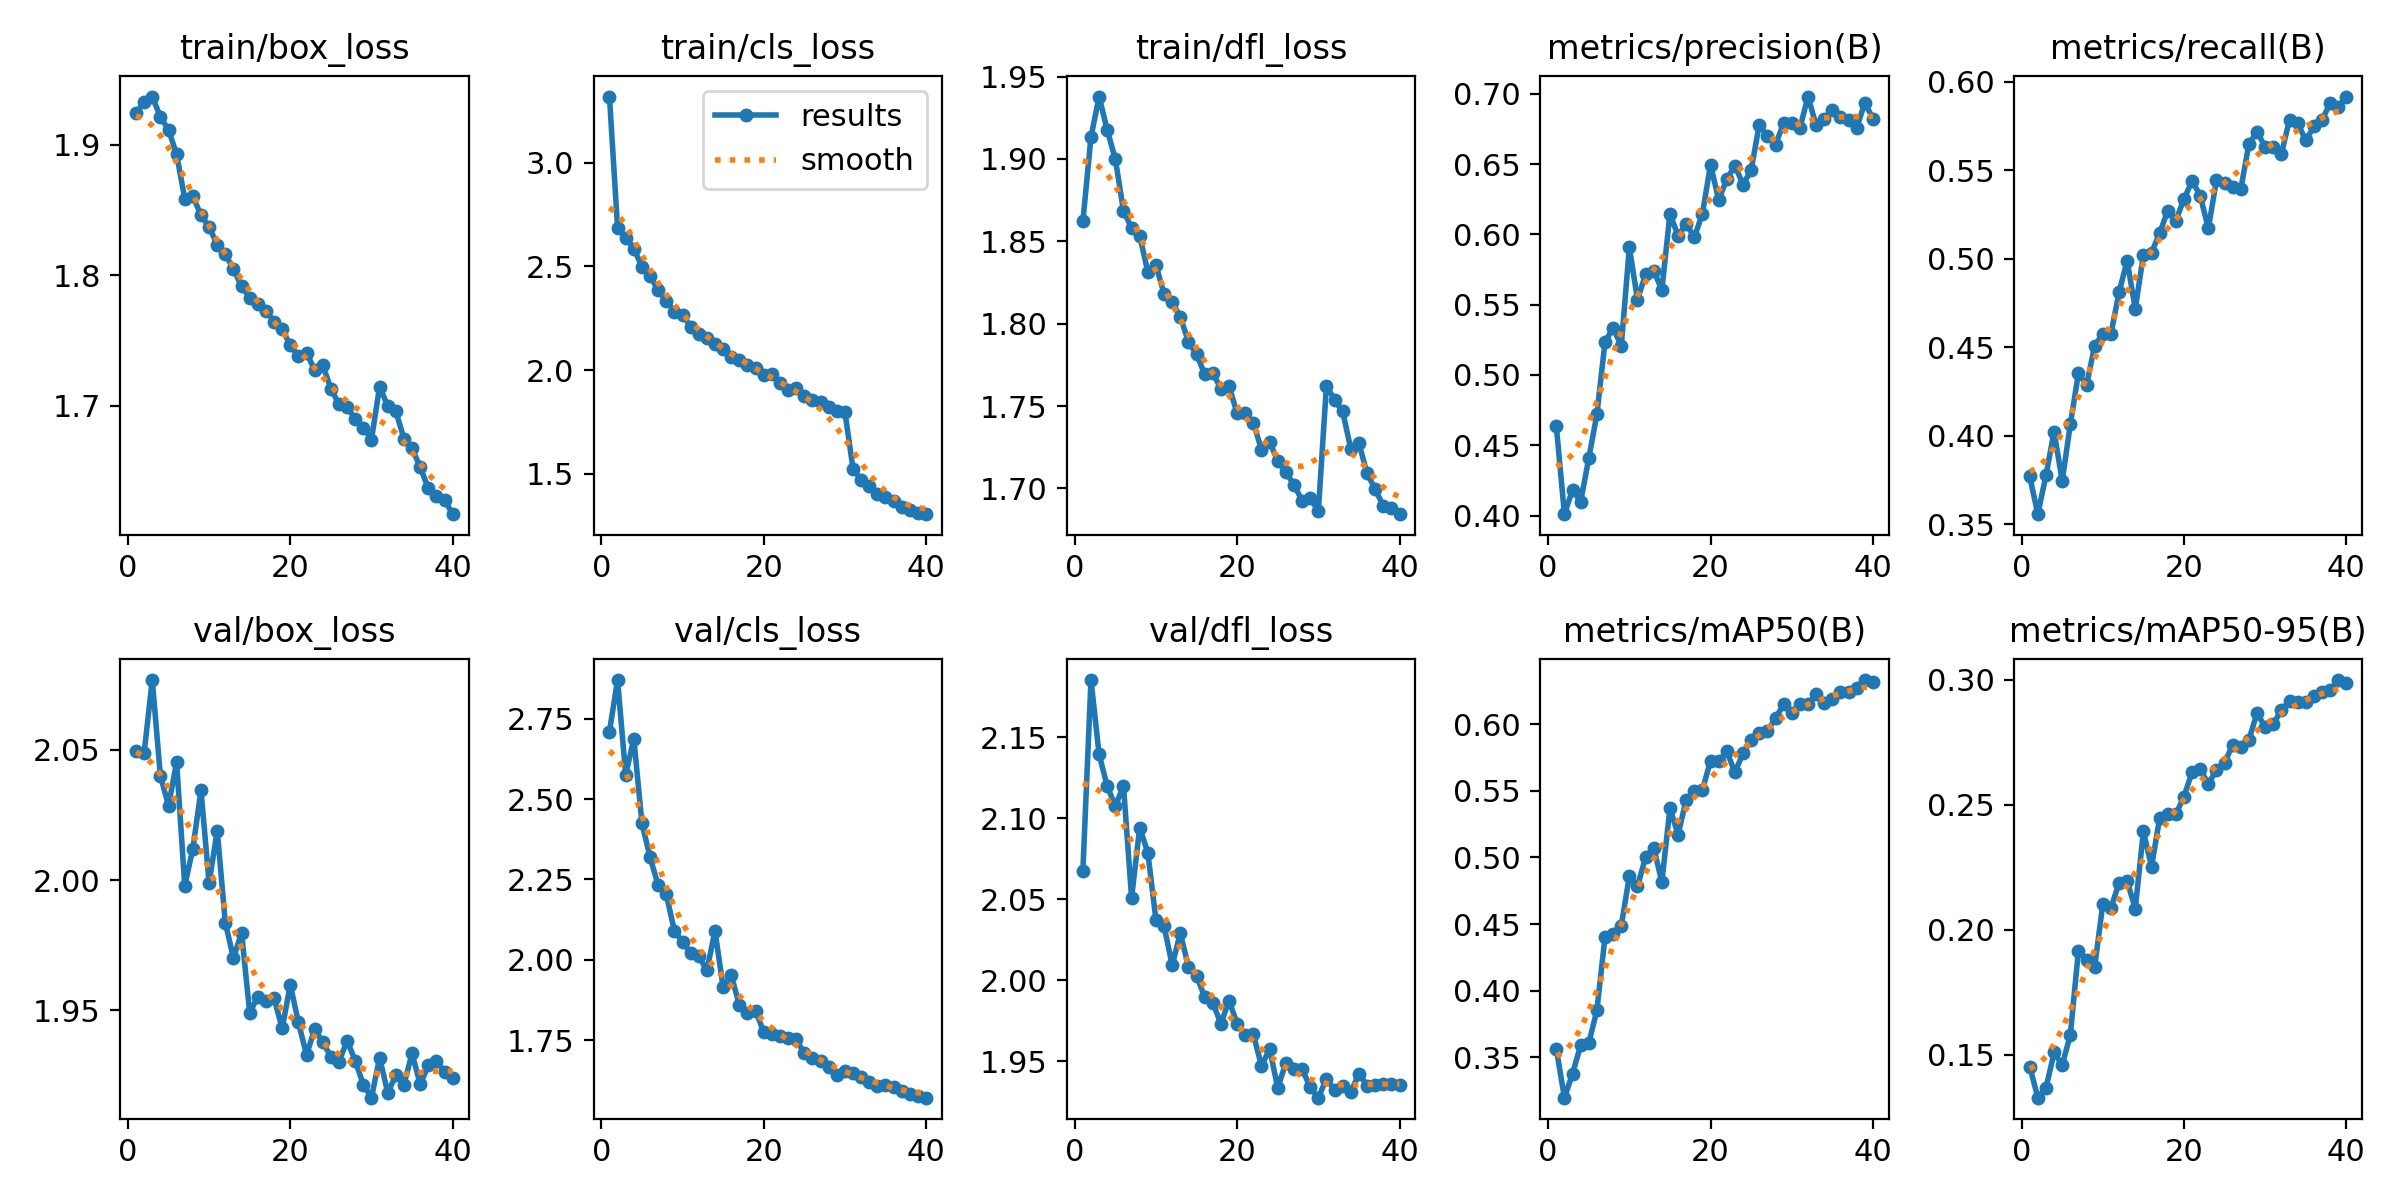

Values plotted in this chart, from the file beside it:
epoch, time, train/box_loss, train/cls_loss, train/dfl_loss, metrics/precision(B), metrics/recall(B), metrics/mAP50(B), metrics/mAP50-95(B), val/box_loss, val/cls_loss, val/dfl_loss, lr/pg0, lr/pg1, lr/pg2
1, 63.66, 1.924, 3.318, 1.862, 0.4638, 0.377, 0.3566, 0.1454, 2.05, 2.711, 2.068, 0.0002077, 0.0002077, 0.0002077
2, 124.7, 1.933, 2.685, 1.913, 0.401, 0.3556, 0.3199, 0.1329, 2.049, 2.871, 2.185, 0.0004057, 0.0004057, 0.0004057
3, 185.5, 1.937, 2.638, 1.938, 0.4183, 0.3776, 0.3378, 0.1368, 2.077, 2.576, 2.139, 0.0005934, 0.0005934, 0.0005934
4, 249.3, 1.921, 2.585, 1.917, 0.41, 0.4022, 0.3591, 0.151, 2.04, 2.689, 2.12, 0.0005786, 0.0005786, 0.0005786
5, 309.9, 1.911, 2.499, 1.9, 0.4408, 0.3745, 0.3608, 0.146, 2.029, 2.426, 2.107, 0.0005631, 0.0005631, 0.0005631
6, 370.8, 1.893, 2.454, 1.868, 0.472, 0.4064, 0.3854, 0.158, 2.045, 2.319, 2.12, 0.0005477, 0.0005477, 0.0005477
7, 431.3, 1.859, 2.385, 1.858, 0.5235, 0.4353, 0.4404, 0.1917, 1.998, 2.232, 2.051, 0.0005322, 0.0005322, 0.0005322
8, 492.9, 1.86, 2.334, 1.853, 0.5335, 0.4285, 0.4429, 0.1879, 2.012, 2.203, 2.094, 0.0005167, 0.0005167, 0.0005167
9, 554.7, 1.846, 2.281, 1.831, 0.5207, 0.4509, 0.4487, 0.1852, 2.035, 2.09, 2.079, 0.0005012, 0.0005012, 0.0005012
10, 616, 1.837, 2.267, 1.835, 0.5908, 0.4575, 0.486, 0.2103, 1.999, 2.056, 2.037, 0.0004858, 0.0004858, 0.0004858
11, 676.6, 1.823, 2.208, 1.818, 0.5536, 0.4574, 0.4783, 0.2088, 2.019, 2.021, 2.033, 0.0004703, 0.0004703, 0.0004703
12, 737.2, 1.816, 2.175, 1.813, 0.5716, 0.481, 0.5003, 0.2187, 1.984, 2.01, 2.009, 0.0004548, 0.0004548, 0.0004548
13, 798, 1.805, 2.156, 1.804, 0.5742, 0.4989, 0.5073, 0.2194, 1.97, 1.968, 2.029, 0.0004394, 0.0004394, 0.0004394
14, 858.8, 1.791, 2.128, 1.789, 0.5604, 0.4717, 0.4816, 0.2085, 1.98, 2.089, 2.008, 0.0004239, 0.0004239, 0.0004239
15, 919.9, 1.783, 2.102, 1.781, 0.6147, 0.5023, 0.5371, 0.2394, 1.949, 1.915, 2.003, 0.0004084, 0.0004084, 0.0004084
16, 981.1, 1.778, 2.062, 1.769, 0.5989, 0.5035, 0.517, 0.2252, 1.955, 1.951, 1.99, 0.000393, 0.000393, 0.000393
17, 1042, 1.773, 2.049, 1.77, 0.6075, 0.5143, 0.5434, 0.2446, 1.954, 1.86, 1.986, 0.0003775, 0.0003775, 0.0003775
18, 1103, 1.764, 2.027, 1.76, 0.5979, 0.5272, 0.5499, 0.2464, 1.955, 1.833, 1.973, 0.000362, 0.000362, 0.000362
19, 1164, 1.759, 2.009, 1.762, 0.6148, 0.5215, 0.5506, 0.2462, 1.943, 1.841, 1.987, 0.0003466, 0.0003466, 0.0003466
20, 1225, 1.746, 1.978, 1.746, 0.6496, 0.5338, 0.5726, 0.2533, 1.96, 1.775, 1.973, 0.0003311, 0.0003311, 0.0003311
21, 1286, 1.738, 1.98, 1.746, 0.6245, 0.544, 0.5721, 0.2631, 1.945, 1.768, 1.966, 0.0003156, 0.0003156, 0.0003156
22, 1346, 1.741, 1.937, 1.74, 0.6392, 0.5357, 0.5797, 0.2643, 1.933, 1.762, 1.967, 0.0003002, 0.0003002, 0.0003002
23, 1407, 1.727, 1.902, 1.724, 0.6489, 0.5171, 0.5637, 0.2582, 1.943, 1.756, 1.947, 0.0002847, 0.0002847, 0.0002847
24, 1468, 1.731, 1.915, 1.728, 0.6354, 0.5445, 0.5783, 0.264, 1.938, 1.752, 1.958, 0.0002692, 0.0002692, 0.0002692
25, 1528, 1.713, 1.873, 1.717, 0.6457, 0.5429, 0.5882, 0.2667, 1.932, 1.708, 1.934, 0.0002538, 0.0002538, 0.0002538
26, 1589, 1.701, 1.854, 1.71, 0.6781, 0.5407, 0.5931, 0.274, 1.93, 1.693, 1.949, 0.0002383, 0.0002383, 0.0002383
27, 1649, 1.699, 1.846, 1.702, 0.6698, 0.5394, 0.5948, 0.2729, 1.938, 1.686, 1.945, 0.0002228, 0.0002228, 0.0002228
28, 1709, 1.69, 1.82, 1.693, 0.6638, 0.5649, 0.6045, 0.2761, 1.931, 1.667, 1.945, 0.0002073, 0.0002073, 0.0002073
29, 1770, 1.683, 1.804, 1.694, 0.6791, 0.5716, 0.6148, 0.2866, 1.921, 1.641, 1.934, 0.0001919, 0.0001919, 0.0001919
30, 1830, 1.674, 1.799, 1.686, 0.6791, 0.5633, 0.6085, 0.281, 1.916, 1.652, 1.928, 0.0001764, 0.0001764, 0.0001764
31, 1880, 1.715, 1.525, 1.762, 0.6754, 0.5633, 0.6148, 0.2822, 1.932, 1.648, 1.939, 0.0001609, 0.0001609, 0.0001609
32, 1929, 1.7, 1.472, 1.754, 0.698, 0.5594, 0.6149, 0.2879, 1.918, 1.636, 1.932, 0.0001455, 0.0001455, 0.0001455
33, 1977, 1.696, 1.443, 1.747, 0.6775, 0.5786, 0.6224, 0.2913, 1.925, 1.618, 1.935, 0.00013, 0.00013, 0.00013
34, 2025, 1.675, 1.405, 1.724, 0.682, 0.5768, 0.6159, 0.291, 1.921, 1.608, 1.931, 0.0001145, 0.0001145, 0.0001145
35, 2074, 1.667, 1.391, 1.727, 0.6885, 0.5668, 0.6187, 0.2909, 1.933, 1.61, 1.942, 9.90625e-05, 9.90625e-05, 9.90625e-05
36, 2122, 1.653, 1.368, 1.709, 0.6835, 0.5748, 0.6238, 0.2936, 1.921, 1.603, 1.935, 8.35938e-05, 8.35938e-05, 8.35938e-05
37, 2171, 1.637, 1.341, 1.7, 0.6811, 0.5785, 0.6242, 0.2949, 1.929, 1.59, 1.935, 6.8125e-05, 6.8125e-05, 6.8125e-05
38, 2220, 1.631, 1.327, 1.689, 0.6759, 0.5879, 0.6273, 0.2957, 1.93, 1.582, 1.936, 5.26562e-05, 5.26562e-05, 5.26562e-05
39, 2268, 1.628, 1.311, 1.688, 0.6934, 0.5856, 0.633, 0.2998, 1.926, 1.577, 1.936, 3.71875e-05, 3.71875e-05, 3.71875e-05
40, 2317, 1.617, 1.306, 1.684, 0.6823, 0.5917, 0.6319, 0.2985, 1.924, 1.57, 1.935, 2.17188e-05, 2.17188e-05, 2.17188e-05
